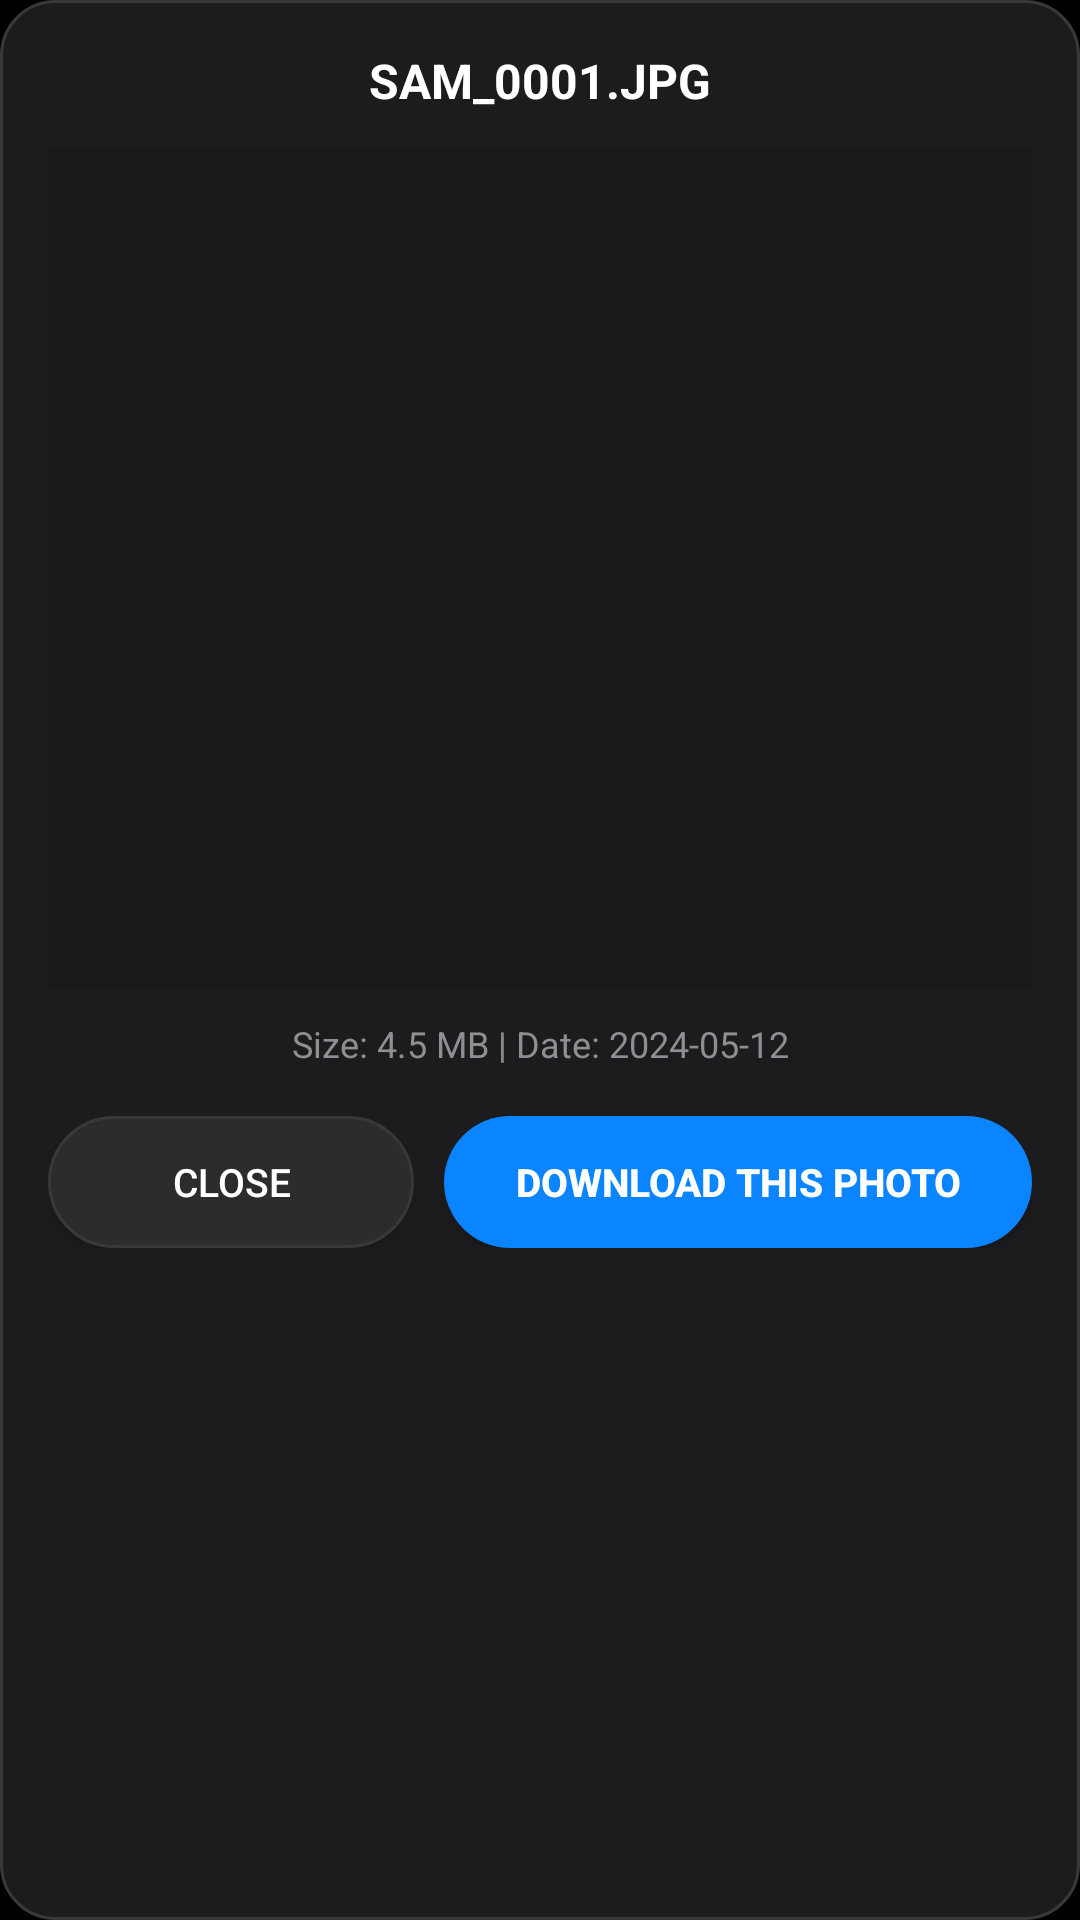

Layout XML and referenced resources for this Android screen:
<!-- AndroidManifest.xml: application theme AppTheme -->
<!-- res/layout/dialog_preview.xml -->
<?xml version="1.0" encoding="utf-8"?>
<LinearLayout xmlns:android="http://schemas.android.com/apk/res/android"
    android:layout_width="match_parent"
    android:layout_height="wrap_content"
    android:orientation="vertical"
    android:padding="16dp"
    android:background="@drawable/card_bg">

    <TextView
        android:id="@+id/dialog_preview_title"
        android:layout_width="match_parent"
        android:layout_height="wrap_content"
        android:text="SAM_0001.JPG"
        android:textColor="@color/text_primary"
        android:textSize="16sp"
        android:textStyle="bold"
        android:gravity="center"
        android:layout_marginBottom="12dp" />

    <ImageView
        android:id="@+id/dialog_preview_image"
        android:layout_width="match_parent"
        android:layout_height="280dp"
        android:scaleType="fitCenter"
        android:background="#20000000" />

    <TextView
        android:id="@+id/dialog_preview_info"
        android:layout_width="match_parent"
        android:layout_height="wrap_content"
        android:text="Size: 4.5 MB | Date: 2024-05-12"
        android:textColor="@color/text_secondary"
        android:textSize="12sp"
        android:gravity="center"
        android:layout_marginTop="10dp" />

    <LinearLayout
        android:layout_width="match_parent"
        android:layout_height="wrap_content"
        android:orientation="horizontal"
        android:layout_marginTop="16dp">

        <Button
            android:id="@+id/dialog_btn_close"
            android:layout_width="0dp"
            android:layout_height="44dp"
            android:layout_weight="1"
            android:background="@drawable/button_secondary"
            android:text="@string/preview_close"
            android:textColor="@color/text_primary"
            android:textSize="13sp" />

        <Button
            android:id="@+id/dialog_btn_download"
            android:layout_width="0dp"
            android:layout_height="44dp"
            android:layout_weight="1.6"
            android:layout_marginLeft="10dp"
            android:background="@drawable/button_primary"
            android:text="@string/preview_download_single"
            android:textColor="#FFFFFF"
            android:textSize="13sp"
            android:textStyle="bold" />
    </LinearLayout>
</LinearLayout>
<!-- resources referenced by this layout -->
<resources>
  <color name="text_primary">#FFFFFF</color>
  <color name="text_secondary">#8E8E93</color>
  <!-- drawable button_primary (drawable) -->
  <?xml version="1.0" encoding="utf-8"?>
  <selector xmlns:android="http://schemas.android.com/apk/res/android">
      <item android:state_pressed="true">
          <shape android:shape="rectangle">
              <solid android:color="@color/ios_blue_pressed" />
              <corners android:radius="26dp" />
          </shape>
      </item>
      <item android:state_enabled="false">
          <shape android:shape="rectangle">
              <solid android:color="#2C2C2E" />
              <corners android:radius="26dp" />
          </shape>
      </item>
      <item>
          <shape android:shape="rectangle">
              <solid android:color="@color/ios_blue" />
              <corners android:radius="26dp" />
          </shape>
      </item>
  </selector>
  <!-- drawable button_secondary (drawable) -->
  <?xml version="1.0" encoding="utf-8"?>
  <selector xmlns:android="http://schemas.android.com/apk/res/android">
      <item android:state_pressed="true">
          <shape android:shape="rectangle">
              <solid android:color="#38383A" />
              <corners android:radius="24dp" />
              <stroke android:width="1dp" android:color="@color/ios_card_stroke" />
          </shape>
      </item>
      <item android:state_enabled="false">
          <shape android:shape="rectangle">
              <solid android:color="#1C1C1E" />
              <corners android:radius="24dp" />
              <stroke android:width="1dp" android:color="#2C2C2E" />
          </shape>
      </item>
      <item>
          <shape android:shape="rectangle">
              <solid android:color="@color/ios_card_elevated" />
              <corners android:radius="24dp" />
              <stroke android:width="1dp" android:color="@color/ios_card_stroke" />
          </shape>
      </item>
  </selector>
  <!-- drawable card_bg (drawable) -->
  <?xml version="1.0" encoding="utf-8"?>
  <shape xmlns:android="http://schemas.android.com/apk/res/android"
      android:shape="rectangle">
      <solid android:color="@color/ios_card" />
      <corners android:radius="18dp" />
      <stroke android:width="1dp" android:color="@color/ios_card_stroke" />
  </shape>
  <string name="preview_close">Close</string>
  <string name="preview_download_single">Download this photo</string>
  <style name="AppTheme" parent="@android:style/Theme.DeviceDefault.NoActionBar">
          <item name="android:colorPrimary">@color/ios_bg</item>
          <item name="android:colorPrimaryDark">@color/ios_bg</item>
          <item name="android:colorAccent">@color/ios_blue</item>
          <item name="android:windowBackground">@color/ios_bg</item>
          <item name="android:textColorPrimary">@color/text_primary</item>
          <item name="android:textColorSecondary">@color/text_secondary</item>
      </style>
  <color name="ios_blue_pressed">#0062CC</color>
  <color name="ios_blue">#0A84FF</color>
  <color name="ios_card_stroke">#38383A</color>
  <color name="ios_card_elevated">#2C2C2E</color>
  <color name="ios_card">#1C1C1E</color>
  <color name="ios_bg">#000000</color>
</resources>
